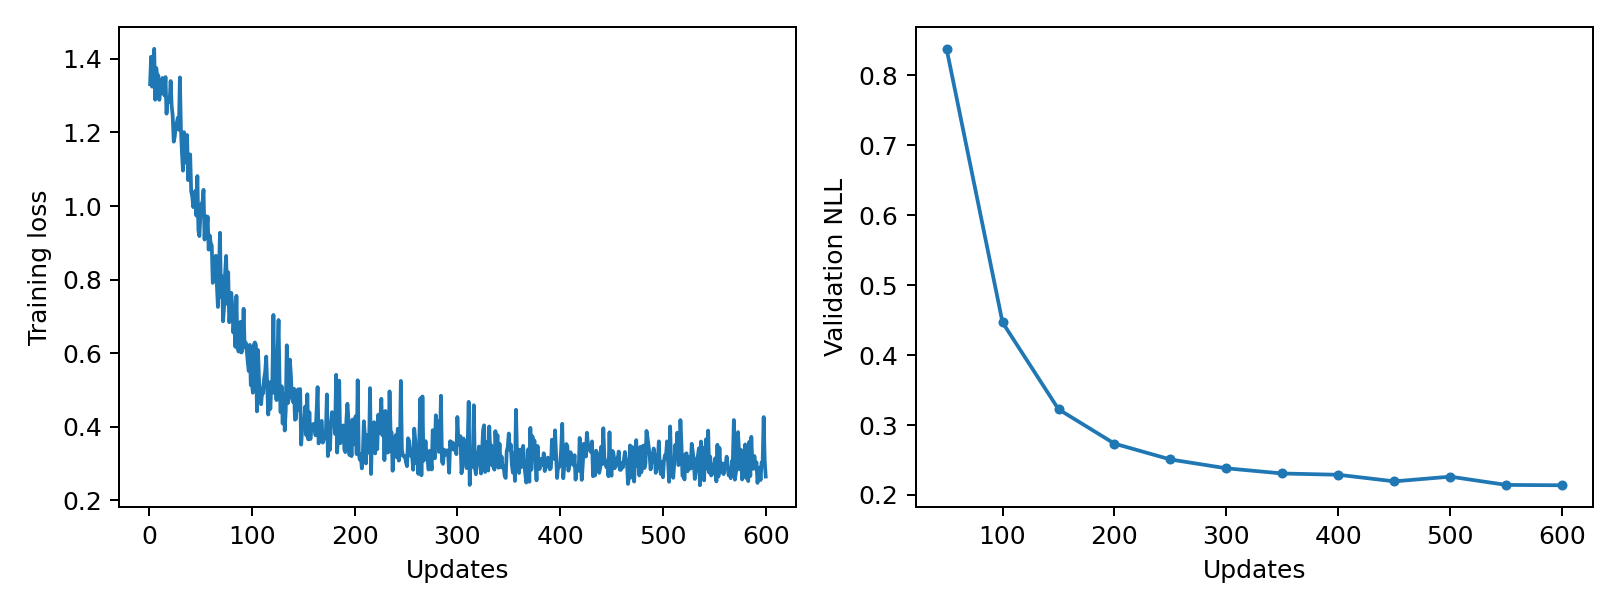

Values plotted in this chart, from the file beside it:
epoch, updates, train_loss, validation_nll, train_seconds, peak_gpu_mib
1, 1, 1.331, , 0.09312, 1196
2, 2, 1.406, , 0.09024, 1196
3, 3, 1.324, , 0.09032, 1196
4, 4, 1.38, , 0.09083, 1196
5, 5, 1.427, , 0.09054, 1196
6, 6, 1.289, , 0.09227, 1196
7, 7, 1.375, , 0.09078, 1196
8, 8, 1.353, , 0.08865, 1196
9, 9, 1.355, , 0.08839, 1196
10, 10, 1.289, , 0.09143, 1196
11, 11, 1.322, , 0.08604, 1196
12, 12, 1.306, , 0.08732, 1196
13, 13, 1.348, , 0.08669, 1196
14, 14, 1.318, , 0.08736, 1196
15, 15, 1.3, , 0.08693, 1196
16, 16, 1.35, , 0.08741, 1196
17, 17, 1.251, , 0.08632, 1196
18, 18, 1.291, , 0.08832, 1196
19, 19, 1.294, , 0.08855, 1196
20, 20, 1.282, , 0.08841, 1196
21, 21, 1.34, , 0.09287, 1196
22, 22, 1.272, , 0.08896, 1196
23, 23, 1.245, , 0.09093, 1196
24, 24, 1.175, , 0.09096, 1196
25, 25, 1.189, , 0.08752, 1196
26, 26, 1.22, , 0.08861, 1196
27, 27, 1.226, , 0.08656, 1196
28, 28, 1.24, , 0.08961, 1196
29, 29, 1.207, , 0.0897, 1196
30, 30, 1.349, , 0.08936, 1196
31, 31, 1.208, , 0.08785, 1196
32, 32, 1.146, , 0.0884, 1196
33, 33, 1.096, , 0.08856, 1196
34, 34, 1.201, , 0.08809, 1196
35, 35, 1.179, , 0.08815, 1196
36, 36, 1.118, , 0.08896, 1196
37, 37, 1.193, , 0.08682, 1196
38, 38, 1.07, , 0.08784, 1196
39, 39, 1.113, , 0.08689, 1196
40, 40, 1.14, , 0.08679, 1196
41, 41, 1.04, , 0.0877, 1196
42, 42, 1.026, , 0.08826, 1196
43, 43, 0.9971, , 0.08285, 1196
44, 44, 1.013, , 0.08844, 1196
45, 45, 1.041, , 0.0883, 1196
46, 46, 0.9741, , 0.0868, 1196
47, 47, 1.081, , 0.08667, 1196
48, 48, 0.9343, , 0.0882, 1196
49, 49, 0.9183, , 0.08651, 1196
50, 50, 0.9788, 0.8378, 0.08868, 1196
51, 51, 1.006, , 0.08928, 1196
52, 52, 1.009, , 0.08816, 1196
53, 53, 1.044, , 0.08804, 1196
54, 54, 0.9089, , 0.08754, 1196
55, 55, 0.9731, , 0.08683, 1196
56, 56, 0.9297, , 0.08666, 1196
57, 57, 0.9711, , 0.08797, 1196
58, 58, 0.8815, , 0.09017, 1196
59, 59, 0.9201, , 0.08872, 1196
60, 60, 0.8994, , 0.08817, 1196
... 540 more rows
